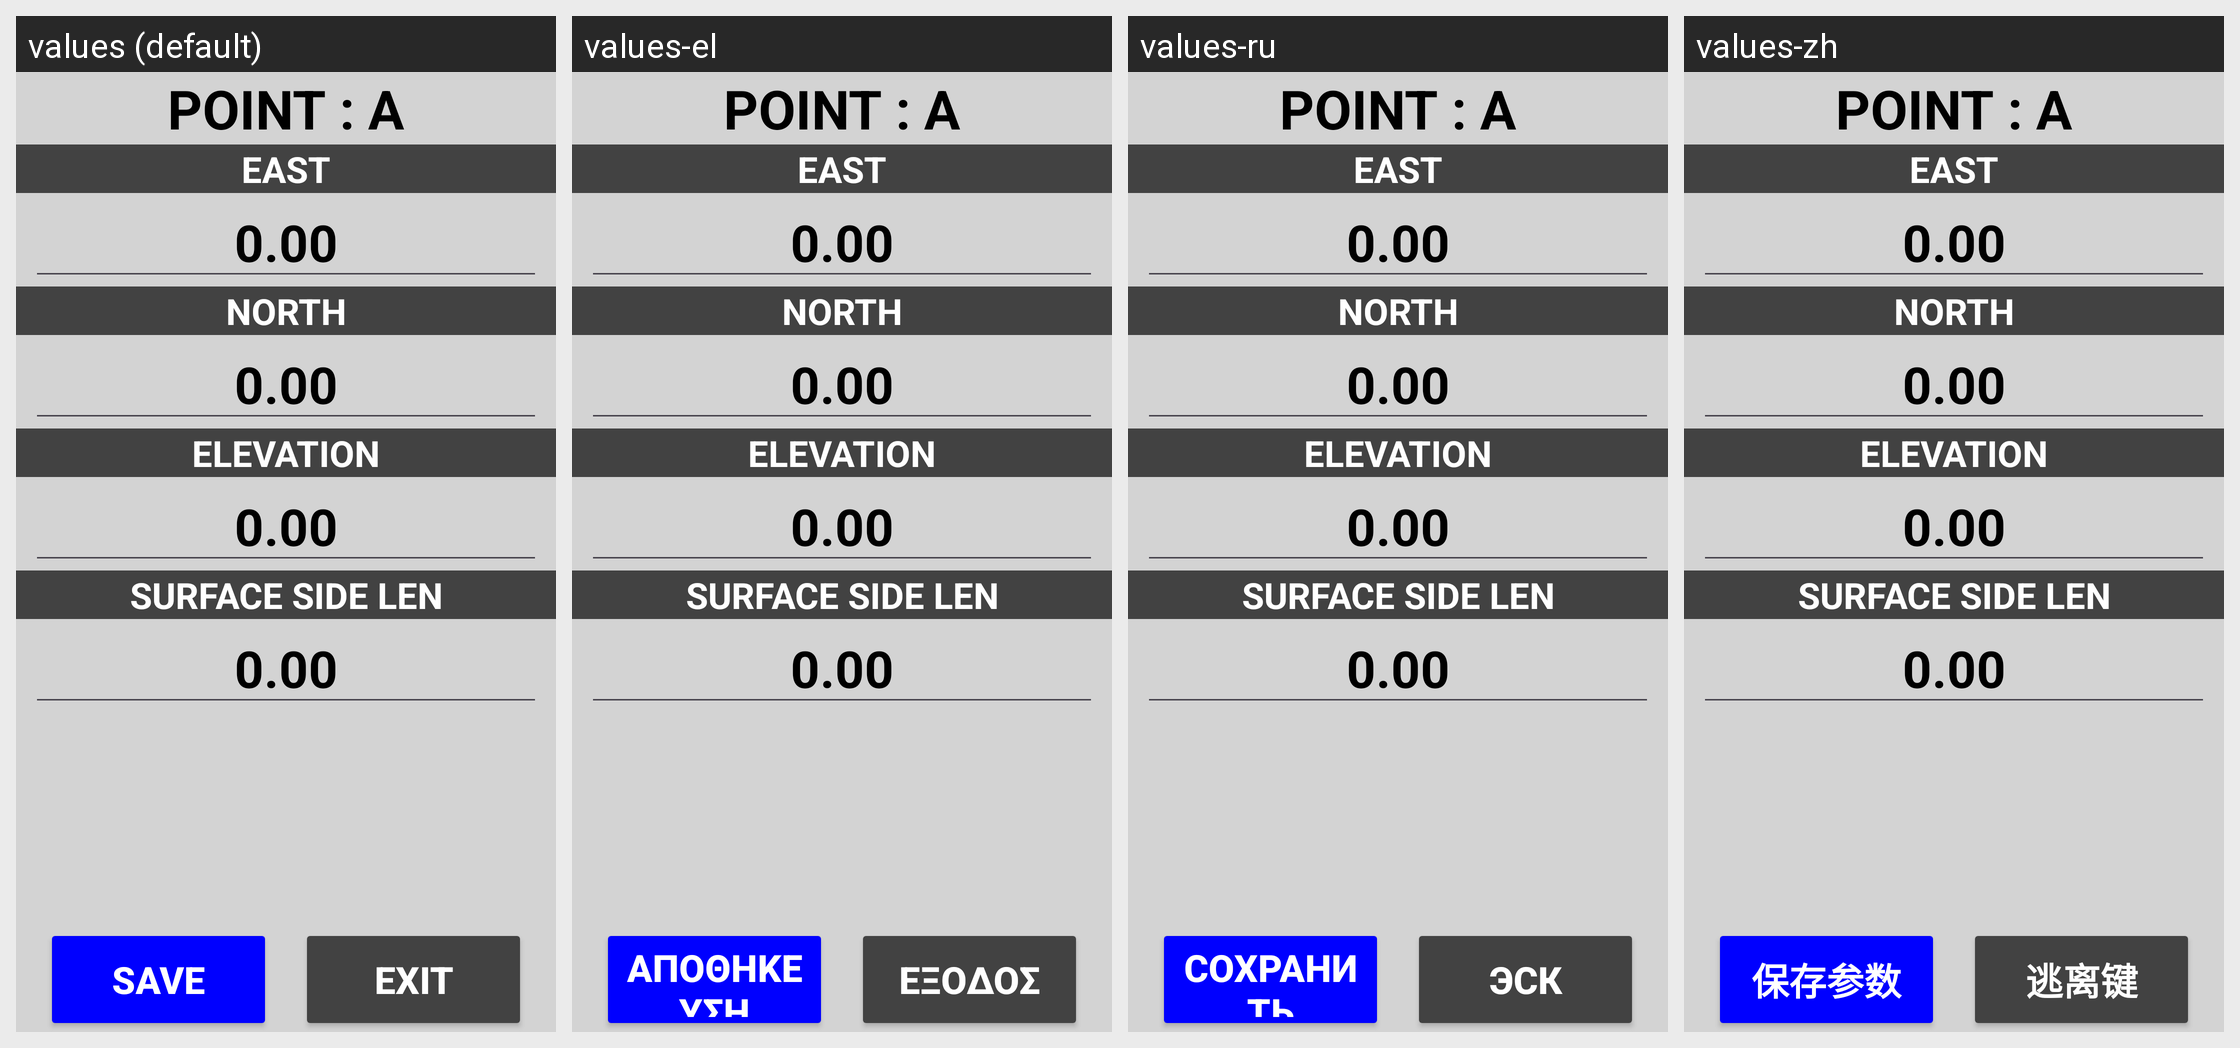

For this localized Android screen grid, give each drawn string resource with its value in every locale shown.
Android screen res/layout/dialog_edit_punto.xml rendered under 4 locales, left to right: values (default), values-el, values-ru, values-zh. Device: Nexus 5 (rendered at 1080×1920; each locale shown at half size, 540×960, under a caption strip naming it); theme Theme.Stx_dig.
Other locales in the repository, not shown: values-cs, values-da, values-de, values-en, values-es, values-fi, values-fr, values-is, values-it, values-ja, values-ko, values-nl-rNL, values-no, values-pt, values-ro-rRO, values-sv.
Strings drawn on this screen, with the default value and each locale's value (text and hints the layout hard-codes, and strings that could not be matched under every locale, appear in the picture but are not listed):

save
  values: SAVE
  values-el: ΑΠΟΘΗΚΕΥΣΗ
  values-ru: СОХРАНИТЬ
  values-zh: 保存参数

exit
  values: EXIT
  values-el: ΕΞΟΔΟΣ
  values-ru: ЭСК
  values-zh: 逃离键
